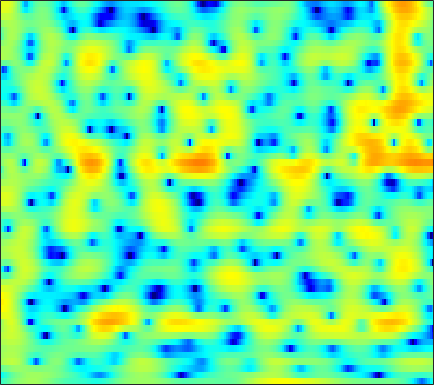

Values plotted in this chart, from the file beside it:
-4.0553, -3.4411, -2.6612, -1.9417, -1.4398, -0.8288, -0.28734, 0.072129, 0.51164, 0.88855, 1.199, 1.3804, 1.5635, 1.6822, 1.7249, 1.7198, 1.6483, 1.5528, 1.3741, 1.1325, 0.81473, 0.54793, 0.15525, -0.28228
-6.665, -5.648, -4.428, -3.351, -2.637, -1.795, -1.071, -0.5978, -0.0552, 0.3962, 0.764, 0.99, 1.23, 1.401, 1.487, 1.554, 1.566, 1.543, 1.471, 1.354, 1.199, 1.059, 0.8388, 0.585
-1.706, -1.205, -0.5943, -0.06129, 0.2783, 0.647, 0.9091, 1.04, 1.122, 1.107, 1.007, 0.8863, 0.681, 0.4543, 0.2884, 0.09497, -0.02789, -0.07402, -0.07792, -0.03227, 0.03135, 0.0707, 0.09322, 0.04897
1.592, 2.069, 2.568, 2.906, 3.058, 3.112, 2.99, 2.771, 2.294, 1.567, 0.5579, -0.4386, -2.177, -4.568, -7.005, -11.56, -15.7, -12.94, -8.291, -5.181, -3.098, -1.969, -0.8745, -0.1605
1.312, 1.692, 2.08, 2.332, 2.43, 2.438, 2.3, 2.099, 1.697, 1.145, 0.4473, -0.1589, -1.063, -2.003, -2.663, -3.364, -3.708, -3.7, -3.38, -2.836, -2.233, -1.796, -1.279, -0.8706
1.152, 1.477, 1.818, 2.048, 2.146, 2.18, 2.103, 1.973, 1.707, 1.358, 0.929, 0.5695, 0.0547, -0.4624, -0.8389, -1.307, -1.704, -1.95, -2.188, -2.318, -2.353, -2.321, -2.212, -2.045
1.935, 2.291, 2.653, 2.896, 2.997, 3.026, 2.931, 2.783, 2.481, 2.069, 1.549, 1.101, 0.4194, -0.349, -0.9799, -1.883, -2.832, -3.549, -4.457, -5.216, -5.684, -5.778, -5.546, -5.007
2.611, 3.004, 3.421, 3.701, 3.811, 3.818, 3.661, 3.442, 3.012, 2.436, 1.717, 1.095, 0.1418, -0.9351, -1.84, -3.228, -4.901, -6.454, -9.213, -13.45, -22.17, -27.01, -15.09, -10.16
1.542, 2.353, 3.233, 3.825, 4.064, 4.105, 3.838, 3.449, 2.683, 1.662, 0.4232, -0.5839, -1.934, -3.141, -3.883, -4.629, -5.199, -5.588, -6.083, -6.503, -6.664, -6.483, -5.774, -4.771
0.6611, 2.258, 3.658, 4.418, 4.638, 4.54, 3.99, 3.289, 1.933, 0.05386, -2.505, -5.065, -10.02, -19.36, -20.28, -12.08, -8.286, -6.55, -4.986, -3.93, -3.161, -2.697, -2.164, -1.729
4.798, 4.984, 5.104, 5, 4.749, 4.179, 3.31, 2.464, 1.085, -0.537, -2.369, -3.787, -5.552, -6.787, -7.213, -7.091, -6.525, -5.957, -5.188, -4.557, -4.084, -3.83, -3.698, -3.785
6.787, 6.512, 6.046, 5.43, 4.85, 3.906, 2.75, 1.74, 0.1906, -1.573, -3.492, -4.949, -6.793, -8.217, -8.835, -8.943, -8.412, -7.859, -7.112, -6.48, -6.09, -5.963, -6.074, -6.499
7.267, 6.909, 6.32, 5.59, 4.933, 3.879, 2.605, 1.481, -0.3024, -2.467, -5.191, -7.78, -12.56, -21.42, -28.37, -16.82, -12.35, -10.38, -8.72, -7.696, -7.105, -6.902, -6.881, -7.107
6.413, 6.14, 5.688, 5.126, 4.623, 3.824, 2.867, 2.039, 0.7807, -0.6499, -2.237, -3.467, -5.047, -6.333, -6.986, -7.372, -7.394, -7.315, -7.205, -7.151, -7.168, -7.224, -7.296, -7.399
4.713, 4.639, 4.488, 4.262, 4.048, 3.694, 3.242, 2.841, 2.221, 1.506, 0.7131, 0.07496, -0.8162, -1.723, -2.411, -3.344, -4.326, -5.134, -6.274, -7.524, -8.756, -9.543, -10.09, -9.943
2.066, 2.22, 2.393, 2.568, 2.709, 2.904, 3.072, 3.149, 3.159, 3.035, 2.767, 2.456, 1.905, 1.171, 0.5051, -0.5868, -1.931, -3.149, -5.18, -7.898, -11.87, -16.69, -35.1, -17.78
-2.297, -2.578, -2.879, -2.554, -1.801, -0.4147, 0.9974, 1.902, 2.831, 3.432, 3.72, 3.75, 3.557, 3.111, 2.621, 1.771, 0.7008, -0.2428, -1.662, -3.187, -4.682, -5.63, -6.369, -6.377
-5.018, -7.31, -13.17, -17.32, -9.88, -4.261, -0.934, 0.7723, 2.362, 3.387, 3.963, 4.156, 4.13, 3.825, 3.432, 2.729, 1.838, 1.084, 0.003902, -1.094, -2.148, -2.839, -3.574, -4.055
-0.6988, -1.009, -1.245, -1.019, -0.5112, 0.4768, 1.571, 2.315, 3.126, 3.676, 3.956, 3.984, 3.784, 3.326, 2.816, 1.925, 0.8131, -0.1484, -1.573, -3.119, -4.695, -5.835, -7.183, -8.22
1.539, 1.666, 1.865, 2.131, 2.38, 2.746, 3.102, 3.333, 3.561, 3.643, 3.552, 3.344, 2.875, 2.165, 1.46, 0.2696, -1.23, -2.584, -4.765, -7.433, -10.75, -13.67, -17.72, -19.35
1.754, 2.023, 2.364, 2.672, 2.89, 3.159, 3.375, 3.498, 3.565, 3.502, 3.274, 2.979, 2.404, 1.593, 0.823, -0.4376, -1.995, -3.38, -5.53, -8.14, -11.23, -13.84, -17.09, -18.08
0.9798, 1.223, 1.523, 1.839, 2.09, 2.45, 2.812, 3.053, 3.28, 3.363, 3.259, 3.048, 2.557, 1.821, 1.108, -0.05184, -1.424, -2.582, -4.224, -5.863, -7.327, -8.19, -8.95, -9.155
-0.6622, -0.9392, -1.272, -1.245, -0.8575, 0.04439, 1.137, 1.901, 2.744, 3.309, 3.569, 3.559, 3.264, 2.657, 1.987, 0.8004, -0.7149, -2.075, -4.162, -6.436, -8.395, -9.061, -8.499, -6.986
-3.512, -5.42, -9.884, -18.1, -12.9, -5.893, -2.03, -0.1162, 1.642, 2.744, 3.347, 3.516, 3.425, 2.982, 2.419, 1.35, -0.1504, -1.6, -4.14, -7.759, -13.1, -15.76, -10.84, -6.317
-3.455, -4.008, -4.796, -5.104, -4.601, -3.213, -1.634, -0.5869, 0.4977, 1.216, 1.594, 1.68, 1.579, 1.246, 0.8718, 0.224, -0.5802, -1.255, -2.2, -3.03, -3.547, -3.567, -3.089, -2.124
-1.301, -0.9907, -0.6978, -0.4549, -0.2591, 0.02502, 0.2757, 0.4176, 0.4831, 0.3942, 0.1486, -0.1114, -0.5474, -1.007, -1.329, -1.707, -1.994, -2.169, -2.325, -2.379, -2.297, -2.127, -1.724, -1.151
1.753, 2.075, 2.345, 2.477, 2.468, 2.325, 2.014, 1.646, 0.9618, 0.02915, -1.144, -2.156, -3.559, -4.736, -5.262, -5.368, -5.001, -4.617, -4.142, -3.802, -3.547, -3.378, -3.071, -2.583
4.233, 4.402, 4.503, 4.438, 4.274, 3.872, 3.24, 2.581, 1.413, -0.1916, -2.391, -4.608, -8.855, -16.58, -24.5, -13.95, -9.486, -7.715, -6.486, -6.115, -6.44, -7.046, -8.162, -8.784
4.581, 4.68, 4.716, 4.594, 4.407, 3.995, 3.377, 2.774, 1.749, 0.442, -1.178, -2.575, -4.578, -6.303, -7.052, -7.117, -6.595, -6.24, -6.126, -6.538, -7.687, -9.135, -12.33, -16.81
3.385, 3.512, 3.606, 3.597, 3.508, 3.278, 2.905, 2.533, 1.91, 1.181, 0.3731, -0.2698, -1.092, -1.822, -2.275, -2.749, -3.121, -3.389, -3.792, -4.317, -4.966, -5.498, -6.081, -6.341
1.58, 1.865, 2.188, 2.44, 2.538, 2.551, 2.436, 2.255, 1.933, 1.542, 1.128, 0.8213, 0.425, 0.05759, -0.1898, -0.4984, -0.8247, -1.085, -1.467, -1.918, -2.397, -2.785, -3.256, -3.641
-0.9772, -0.08802, 0.9446, 1.673, 2.033, 2.251, 2.218, 2.073, 1.773, 1.414, 1.098, 0.9536, 0.8723, 0.9077, 0.9615, 1.01, 0.9845, 0.8857, 0.6192, 0.2026, -0.392, -0.9276, -1.804, -2.787
-3.395, -1.149, 0.8779, 2.023, 2.497, 2.645, 2.295, 1.758, 0.7049, -0.5505, -1.563, -1.734, -1.061, 0.1214, 0.9907, 1.909, 2.501, 2.723, 2.688, 2.329, 1.584, 0.7918, -0.6924, -2.692
0.0281, 0.9701, 1.96, 2.587, 2.756, 2.574, 1.849, 0.8385, -1.375, -5.198, -13.67, -19.82, -7.103, -2.285, -0.1223, 1.719, 2.803, 3.231, 3.394, 3.125, 2.476, 1.715, 0.2741, -1.818
0.3586, 0.5593, 0.7507, 0.8966, 0.9044, 0.784, 0.4664, 0.04636, -0.7054, -1.556, -2.155, -2.211, -1.594, -0.6148, 0.119, 0.9261, 1.394, 1.531, 1.506, 1.24, 0.8164, 0.4085, -0.1669, -0.8325
-1.501, -1.759, -1.974, -2.013, -1.828, -1.417, -0.9398, -0.5694, -0.1772, 0.1024, 0.348, 0.4905, 0.6529, 0.7784, 0.7881, 0.6235, 0.2439, -0.1749, -0.9037, -1.641, -2.221, -2.382, -2.172, -1.538
-4.331, -5.905, -8.306, -9.478, -8.198, -5.355, -2.912, -1.497, -0.1065, 0.8603, 1.46, 1.742, 1.864, 1.724, 1.435, 0.7465, -0.3095, -1.43, -3.578, -6.779, -11.17, -12.57, -8.336, -4.238
-5.1, -6.703, -9.653, -11.29, -9.52, -6.099, -3.329, -1.786, -0.3056, 0.6965, 1.288, 1.511, 1.553, 1.298, 0.9409, 0.2524, -0.7364, -1.705, -3.304, -5.225, -6.903, -7.042, -5.374, -2.852
-2.715, -2.911, -3.122, -3.045, -2.742, -2.079, -1.298, -0.7441, -0.09929, 0.3042, 0.489, 0.446, 0.2014, -0.2338, -0.6648, -1.298, -1.945, -2.353, -2.713, -2.819, -2.62, -2.217, -1.414, -0.3967
-0.6257, -0.5618, -0.4437, -0.3054, -0.1825, 0.03217, 0.2499, 0.3686, 0.4812, 0.4304, 0.1821, -0.1653, -0.8772, -1.872, -2.807, -4.189, -5.342, -5.694, -5.247, -4.071, -2.686, -1.692, -0.4733, 0.5377
0.4273, 0.478, 0.5489, 0.5942, 0.6153, 0.6616, 0.7203, 0.7675, 0.7488, 0.6419, 0.3244, -0.08661, -0.9955, -2.479, -4.131, -7.616, -14.62, -52.26, -12.12, -6.235, -2.907, -1.243, 0.3699, 1.466
-0.6624, -0.637, -0.7704, -0.9899, -1.155, -1.329, -1.313, -1.127, -0.7437, -0.3063, 0.01986, 0.1065, -0.03298, -0.5259, -1.1, -2.08, -2.884, -3.012, -2.345, -1.077, 0.2324, 1.111, 1.978, 2.53
-3.824, -3.808, -4.263, -5.282, -6.405, -8.153, -8.969, -8.086, -5.648, -3.345, -1.545, -0.5455, 0.4094, 1.023, 1.301, 1.554, 1.751, 1.907, 2.15, 2.449, 2.712, 2.845, 2.886, 2.721
-6.186, -6.02, -6.381, -7.588, -9.254, -12.6, -15.62, -13.04, -8.157, -4.639, -2.152, -0.7346, 0.6972, 1.735, 2.312, 2.885, 3.257, 3.429, 3.547, 3.521, 3.356, 3.097, 2.598, 1.884
-5.76, -5.57, -5.515, -5.62, -5.721, -5.724, -5.311, -4.684, -3.42, -1.985, -0.5753, 0.3778, 1.468, 2.341, 2.868, 3.381, 3.704, 3.826, 3.821, 3.597, 3.144, 2.645, 1.724, 0.4932
-5.358, -5.386, -5.267, -4.885, -4.428, -3.731, -2.902, -2.228, -1.307, -0.3697, 0.5234, 1.142, 1.879, 2.511, 2.905, 3.31, 3.572, 3.664, 3.61, 3.35, 2.83, 2.271, 1.218, -0.2263
-8.026, -8.953, -8.697, -7.122, -5.745, -4.035, -2.645, -1.766, -0.8225, -0.05117, 0.5749, 0.9829, 1.476, 1.926, 2.235, 2.623, 2.942, 3.109, 3.211, 3.138, 2.847, 2.45, 1.692, 0.6423
-11.06, -16.9, -14.57, -8.473, -5.756, -3.365, -1.839, -1.086, -0.4458, -0.1485, -0.0641, -0.07394, -0.0636, 0.09644, 0.3782, 0.946, 1.636, 2.143, 2.731, 3.108, 3.252, 3.167, 2.82, 2.193
-0.8893, -1.457, -1.604, -1.172, -0.6834, -0.1127, 0.2309, 0.2399, -0.06398, -0.826, -2.04, -3.276, -5.138, -6.309, -5.858, -3.811, -1.512, -0.0212, 1.565, 2.685, 3.384, 3.664, 3.703, 3.365
2.39, 2.124, 1.886, 1.704, 1.565, 1.282, 0.8057, 0.2638, -0.7978, -2.32, -4.473, -6.681, -10.84, -16.07, -14.5, -8.911, -5.003, -2.797, -0.6109, 0.9884, 2.094, 2.644, 3.006, 2.98
2.029, 2.025, 1.987, 1.87, 1.684, 1.276, 0.5988, -0.083, -1.294, -2.819, -4.614, -5.996, -7.64, -8.504, -8.359, -7.188, -5.322, -3.813, -1.921, -0.3355, 0.896, 1.554, 2.121, 2.353
0.1737, 0.7812, 1.411, 1.78, 1.851, 1.662, 1.127, 0.479, -0.7222, -2.38, -4.597, -6.707, -10.4, -14.6, -14.72, -10.44, -6.596, -4.373, -2.065, -0.3044, 0.9639, 1.655, 2.263, 2.544
-2.914, -1.044, 0.6464, 1.643, 2.046, 2.179, 1.924, 1.469, 0.539, -0.787, -2.555, -4.197, -6.731, -8.9, -8.957, -6.899, -4.301, -2.634, -0.8244, 0.5325, 1.498, 2, 2.389, 2.478
-1.859, -0.5822, 0.7206, 1.575, 1.953, 2.147, 2.024, 1.762, 1.206, 0.4757, -0.3407, -0.9601, -1.659, -2.046, -2.071, -1.735, -1.11, -0.5733, 0.1459, 0.7228, 1.135, 1.293, 1.301, 1.074
0.9895, 1.416, 1.881, 2.188, 2.282, 2.229, 1.97, 1.674, 1.17, 0.6073, 0.06734, -0.2786, -0.6022, -0.7413, -0.7247, -0.5602, -0.3096, -0.08541, 0.1605, 0.3222, 0.3325, 0.2223, -0.1021, -0.6378
3.16, 3.314, 3.414, 3.347, 3.173, 2.756, 2.142, 1.55, 0.6436, -0.3068, -1.159, -1.606, -1.862, -1.744, -1.473, -1.016, -0.5624, -0.2777, -0.03773, 0.03524, -0.117, -0.3745, -0.9396, -1.784
4.696, 4.818, 4.817, 4.583, 4.238, 3.508, 2.436, 1.359, -0.4948, -2.897, -5.728, -7.489, -7.581, -5.606, -4.045, -2.391, -1.234, -0.6707, -0.2062, -0.08142, -0.2392, -0.5492, -1.23, -2.249
4.729, 4.984, 5.098, 4.942, 4.624, 3.9, 2.764, 1.595, -0.5007, -3.442, -7.559, -10.99, -10.82, -7.073, -4.928, -3.026, -1.859, -1.333, -0.9838, -0.9596, -1.171, -1.481, -2.058, -2.813
